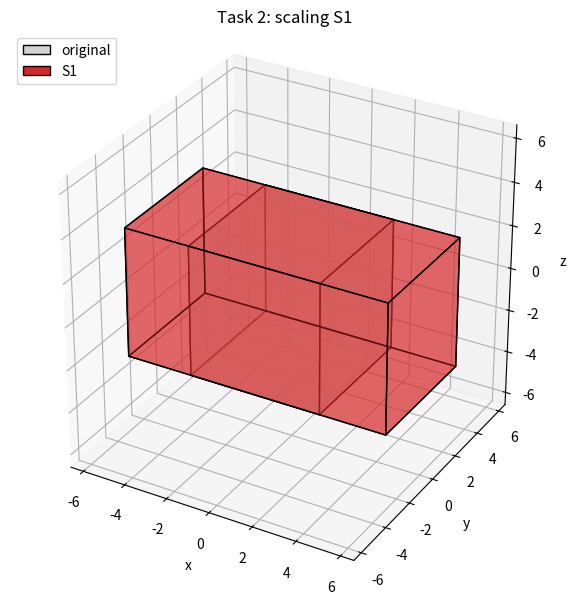
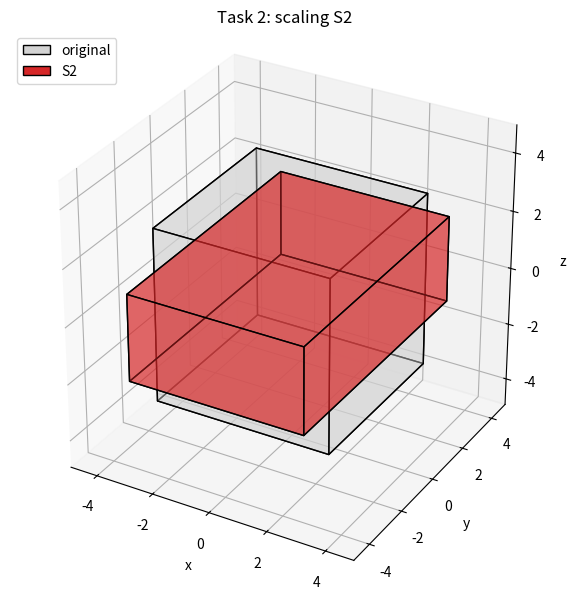
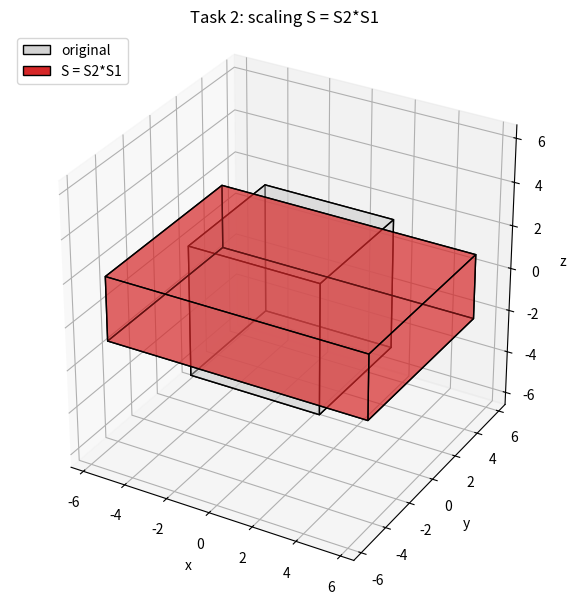

Here is the Python script that generated these plots, in order:
import numpy as np
import matplotlib.pyplot as plt
from matplotlib.patches import Patch
from mpl_toolkits.mplot3d.art3d import Poly3DCollection

np.set_printoptions(precision=2, suppress=True)

# Cube with side 6, centered at the origin. Each COLUMN is a vertex (x, y, z, 1).
vertices_cube = np.array([
    [-3, -3, -3, 1],
    [ 3, -3, -3, 1],
    [ 3,  3, -3, 1],
    [-3,  3, -3, 1],
    [-3, -3,  3, 1],
    [ 3, -3,  3, 1],
    [ 3,  3,  3, 1],
    [-3,  3,  3, 1],
], dtype=float).T

faces_cube = [
    [0, 1, 2, 3], [4, 5, 6, 7],
    [0, 1, 5, 4], [2, 3, 7, 6],
    [1, 2, 6, 5], [0, 3, 7, 4],
]


def plot(items, title, fname):
    """items: list of (vertices 4xN, faces, color, label)."""
    fig = plt.figure(figsize=(7, 6))
    ax = fig.add_subplot(111, projection="3d")
    handles = []
    for V, F, color, label in items:
        polys = [V[:3, f].T for f in F]
        ax.add_collection3d(Poly3DCollection(
            polys, facecolors=color, edgecolors="k", alpha=0.45))
        handles.append(Patch(facecolor=color, edgecolor="k", label=label))

    pts = np.hstack([V[:3] for V, _, _, _ in items])
    c = (pts.max(axis=1) + pts.min(axis=1)) / 2
    r = (pts.max(axis=1) - pts.min(axis=1)).max() / 2 * 1.1
    ax.set_xlim(c[0] - r, c[0] + r)
    ax.set_ylim(c[1] - r, c[1] + r)
    ax.set_zlim(c[2] - r, c[2] + r)
    ax.set_box_aspect((1, 1, 1))
    ax.set_xlabel("x"); ax.set_ylabel("y"); ax.set_zlabel("z")
    ax.set_title(title)
    ax.legend(handles=handles, loc="upper left")
    fig.tight_layout()
    fig.savefig(fname, dpi=200)
    plt.close(fig)
    print("saved", fname)


def scale(sx, sy, sz):
    return np.diag([sx, sy, sz, 1.0])


def apply(M, V):
    return M @ V          # vertices are columns -> M * V


ORIG = (vertices_cube, faces_cube, "lightgray", "original")

# ---------- Scaling matrices ----------
S1 = scale(2, 1, 1)
S2 = scale(1, 1.5, 0.5)
S = S2 @ S1                      # combined: first S1, then S2
print("S1 =\n", S1, "\nS2 =\n", S2, "\nS = S2*S1 =\n", S)
print("S1*S2 == S2*S1 ?", np.allclose(S1 @ S2, S2 @ S1))

for M, name, label in [(S1, "fig2_S1.png", "S1"),
                       (S2, "fig2_S2.png", "S2"),
                       (S,  "fig2_S.png",  "S = S2*S1")]:
    V = apply(M, vertices_cube)
    size = V[:3].max(axis=1) - V[:3].min(axis=1)
    print("\n" + label, "vertices:\n", V)
    print(label, "size (x, y, z):", size)
    plot([ORIG, (V, faces_cube, "tab:red", label)],
         f"Task 2: scaling {label}", name)
